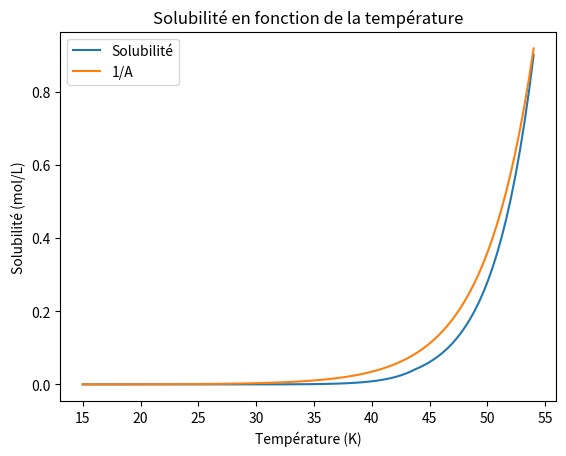

Generate this figure with matplotlib:
import numpy as np
import matplotlib.pyplot as plt

#Températures (K)
T1= 54.361
T2= 43.772
T3= 23.781

#delta H (kJ/mol)
dH1=0.445
dH2=0.743
dH3=0.094

#constante des gaz parfaits (J/mol/K)
R=8.314

def A(T):
    return 334527*np.exp(-0.234*T)

def solubilite(listeT):
    liste=[]
    for T in listeT:
        etape=0
        if T2<=T<=T1:
            etape=(dH1/R*T1)*(1-T1/T)
        if T3<=T<T2:
            etape=(dH1/R*T1)*(1-T1/T) + (dH2/R*T2)*(1-T2/T)
        if T<=T3:   
            etape= (dH1/R*T1)*(1-T1/T) + (dH2/R*T2)*(1-T2/T) + (dH3/R*T3)*(1-T3/T)
        resultat=np.exp(etape)*1/A(T)  
        liste.append(resultat)
    return liste

T=np.linspace(15,54,100)
plt.plot(T,solubilite(T))
plt.plot(T, 1/A(T))
plt.legend(["Solubilité","1/A"])
plt.xlabel("Température (K)")
plt.ylabel("Solubilité (mol/L)")
plt.title("Solubilité en fonction de la température")
plt.show()